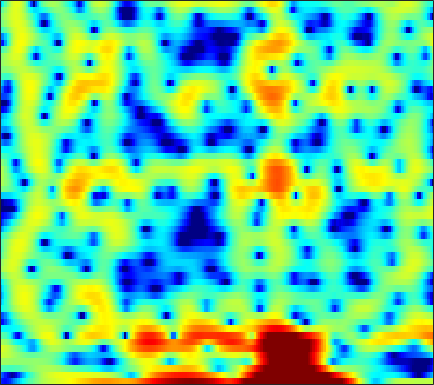

The file beside this chart, header and first rows:
-12.267, -13.035, -13.369, -12.798, -11.978, -10.567, -9.0729, -8.0042, -6.6577, -5.417, -4.3331, -3.5801, -2.6848, -1.8782, -1.3103, -0.6207, -0.0017919, 0.41836, 0.92017, 1.365, 1.7493, 2.0083, 2.3066, 2.5519
-9.766, -10.88, -12.57, -14.52, -16, -17.27, -16.47, -14.74, -12.1, -9.673, -7.575, -6.213, -4.627, -3.263, -2.364, -1.308, -0.3969, 0.2008, 0.8998, 1.498, 2.005, 2.332, 2.705, 3.013
-1.846, -1.944, -2.053, -2.126, -2.148, -2.124, -2.029, -1.912, -1.698, -1.418, -1.092, -0.8258, -0.4598, -0.09544, 0.1744, 0.5125, 0.8125, 1.007, 1.225, 1.387, 1.488, 1.523, 1.513, 1.441
1.022, 0.9968, 0.9449, 0.8771, 0.8204, 0.744, 0.6743, 0.6269, 0.5714, 0.5326, 0.5122, 0.5078, 0.5112, 0.5257, 0.5416, 0.5659, 0.579, 0.578, 0.5562, 0.4939, 0.3708, 0.2325, -0.0283, -0.3898
2.673, 2.534, 2.312, 2.054, 1.836, 1.516, 1.17, 0.8957, 0.5106, 0.1258, -0.2437, -0.4991, -0.7875, -0.9859, -1.06, -1.055, -0.9482, -0.8179, -0.6092, -0.3988, -0.2375, -0.1693, -0.1631, -0.2932
3.205, 2.962, 2.58, 2.126, 1.735, 1.157, 0.5032, -0.03902, -0.8521, -1.784, -2.903, -3.884, -5.406, -7.047, -8.009, -8.099, -6.65, -5.156, -3.239, -1.634, -0.3957, 0.3129, 1, 1.411
1.246, 1.137, 0.7199, 0.004301, -0.7384, -1.925, -3.189, -4.02, -4.769, -5.085, -5.224, -5.402, -5.986, -6.937, -7.558, -7.348, -5.535, -3.734, -1.488, 0.3431, 1.702, 2.434, 3.087, 3.387
-1.589, -1.547, -1.936, -2.876, -3.992, -6.203, -9.533, -12.72, -14.12, -10.02, -6.519, -4.628, -2.757, -1.393, -0.5537, 0.4495, 1.369, 2.01, 2.782, 3.433, 3.892, 4.081, 4.102, 3.817
-4.777, -4.858, -4.896, -4.862, -4.814, -4.728, -4.569, -4.345, -3.876, -3.176, -2.321, -1.645, -0.7483, 0.08721, 0.6574, 1.314, 1.863, 2.204, 2.562, 2.8, 2.903, 2.89, 2.735, 2.416
-13.46, -13.13, -10.96, -8.566, -7.016, -5.293, -3.908, -3.019, -1.988, -1.095, -0.3175, 0.187, 0.7706, 1.251, 1.545, 1.842, 2.04, 2.131, 2.18, 2.146, 2.044, 1.936, 1.751, 1.523
-10.77, -10.45, -8.71, -6.567, -5.06, -3.295, -1.819, -0.8901, 0.1551, 0.9852, 1.619, 1.98, 2.294, 2.446, 2.451, 2.325, 2.053, 1.767, 1.3, 0.7803, 0.2722, -0.05082, -0.3658, -0.5081
-4.4, -3.929, -3.077, -2.039, -1.207, -0.121, 0.8952, 1.576, 2.339, 2.919, 3.298, 3.453, 3.475, 3.262, 2.935, 2.276, 1.326, 0.3974, -1.152, -3.076, -5.32, -7.023, -8.383, -7.801
-6.742, -5.13, -3.228, -1.572, -0.4776, 0.791, 1.847, 2.505, 3.198, 3.676, 3.936, 3.978, 3.824, 3.422, 2.936, 2.027, 0.7836, -0.397, -2.367, -4.869, -8.007, -10.61, -12.96, -11.91
-8.103, -6.085, -3.765, -1.819, -0.5878, 0.8016, 1.92, 2.59, 3.271, 3.72, 3.955, 3.975, 3.806, 3.416, 2.985, 2.203, 1.195, 0.2885, -1.12, -2.717, -4.432, -5.756, -7.492, -9.114
-6.635, -5.003, -3.021, -1.308, -0.2064, 1.016, 1.984, 2.546, 3.102, 3.439, 3.579, 3.567, 3.406, 3.084, 2.745, 2.164, 1.442, 0.8047, -0.1845, -1.353, -2.739, -3.985, -5.977, -8.551
-5.134, -3.581, -1.845, -0.4562, 0.3926, 1.289, 1.925, 2.246, 2.477, 2.506, 2.355, 2.161, 1.826, 1.453, 1.164, 0.8021, 0.4516, 0.1875, -0.1866, -0.6293, -1.149, -1.579, -2.201, -2.781
-1.248, -0.4565, 0.5028, 1.284, 1.737, 2.153, 2.32, 2.274, 1.963, 1.373, 0.5087, -0.3004, -1.481, -2.54, -3.035, -3.102, -2.626, -2.116, -1.446, -0.907, -0.5348, -0.3528, -0.2323, -0.1986
1.08, 1.616, 2.245, 2.744, 3, 3.145, 3.027, 2.739, 2.039, 0.9054, -0.7876, -2.586, -6.101, -12.43, -26.05, -14.27, -7.704, -5.084, -2.867, -1.45, -0.5413, -0.1066, 0.2425, 0.3718
0.4167, 1.143, 1.98, 2.64, 2.996, 3.259, 3.272, 3.099, 2.627, 1.85, 0.789, -0.1612, -1.548, -2.797, -3.4, -3.521, -3.042, -2.521, -1.827, -1.267, -0.9013, -0.758, -0.7273, -0.884
-1.788, -0.5312, 0.8279, 1.863, 2.449, 2.999, 3.301, 3.373, 3.274, 2.967, 2.491, 2.055, 1.393, 0.7146, 0.2236, -0.385, -0.9055, -1.256, -1.653, -1.994, -2.273, -2.449, -2.697, -3.031
-2.339, -1.03, 0.4191, 1.568, 2.256, 2.966, 3.445, 3.667, 3.778, 3.699, 3.418, 3.079, 2.478, 1.687, 0.9739, -0.1525, -1.478, -2.586, -4.153, -5.567, -6.389, -6.466, -6.082, -5.56
-1.83, -0.9398, 0.1884, 1.192, 1.864, 2.624, 3.21, 3.531, 3.791, 3.86, 3.719, 3.464, 2.914, 2.087, 1.254, -0.2064, -2.197, -4.179, -7.917, -14.41, -33.94, -16.51, -10.25, -7.207
-3.642, -2.811, -1.685, -0.6036, 0.1605, 1.072, 1.851, 2.333, 2.834, 3.142, 3.267, 3.228, 2.972, 2.482, 1.95, 1.008, -0.196, -1.242, -2.732, -4.072, -4.855, -4.928, -4.533, -3.893
-8.326, -6.949, -5.278, -3.742, -2.724, -1.496, -0.4088, 0.3187, 1.16, 1.847, 2.358, 2.623, 2.817, 2.823, 2.707, 2.41, 1.968, 1.562, 0.9699, 0.3743, -0.1859, -0.5706, -1.008, -1.425
-12.71, -10.89, -8.936, -7.21, -6.057, -4.568, -3.147, -2.125, -0.8549, 0.3175, 1.326, 1.957, 2.642, 3.131, 3.365, 3.513, 3.488, 3.361, 3.057, 2.619, 2.035, 1.495, 0.6199, -0.487
-14.38, -13.76, -12.84, -11.94, -11.14, -9.677, -7.777, -6.182, -4.04, -2.083, -0.3723, 0.7156, 1.917, 2.839, 3.367, 3.844, 4.098, 4.149, 4.041, 3.727, 3.22, 2.697, 1.767, 0.5471
-19.98, -19.2, -18.82, -20.17, -22.79, -25.11, -17.15, -12.58, -8.245, -5.03, -2.609, -1.137, 0.4258, 1.614, 2.299, 2.977, 3.392, 3.55, 3.575, 3.399, 3.05, 2.691, 2.12, 1.454
-18.84, -17.09, -15.79, -15.13, -14.93, -13.96, -11.79, -9.741, -7.085, -4.815, -2.877, -1.65, -0.2839, 0.8295, 1.491, 2.165, 2.588, 2.735, 2.713, 2.48, 2.055, 1.671, 1.167, 0.7858
-6.217, -6.286, -6.183, -5.982, -5.811, -5.392, -4.88, -4.416, -3.655, -2.89, -2.046, -1.367, -0.4225, 0.55, 1.222, 1.932, 2.393, 2.529, 2.362, 1.777, 0.7109, -0.4197, -2.3, -3.954
0.1963, -0.1285, -0.5128, -0.9716, -1.296, -1.811, -2.428, -2.996, -3.938, -4.92, -5.634, -5.541, -4.314, -2.465, -1.101, 0.3999, 1.386, 1.808, 1.913, 1.394, 0.2304, -1.235, -4.104, -8.042
1.716, 1.264, 0.5544, -0.2258, -0.8966, -1.956, -3.229, -4.41, -6.61, -9.93, -16.29, -21.96, -12.37, -6.798, -4.14, -1.696, -0.09481, 0.6652, 1.215, 1.314, 1.036, 0.6827, 0.1332, -0.2236
1.863, 1.306, 0.3949, -0.6338, -1.52, -2.716, -3.863, -4.62, -5.409, -5.949, -6.009, -5.63, -4.456, -2.899, -1.685, -0.2403, 0.8979, 1.499, 1.965, 2.123, 1.976, 1.735, 1.255, 0.7395
1.845, 1.184, -0.001728, -1.632, -3.12, -5.423, -7.682, -8.493, -7.556, -5.62, -3.628, -2.31, -0.7108, 0.6648, 1.554, 2.537, 3.246, 3.58, 3.762, 3.607, 3.115, 2.506, 1.356, -0.2452
0.5389, -0.02222, -1.119, -2.751, -4.408, -7.49, -11.86, -13.95, -10.25, -5.967, -2.913, -1.157, 0.6633, 2.06, 2.874, 3.671, 4.159, 4.333, 4.302, 3.926, 3.212, 2.401, 0.9516, -1.066
-1.741, -1.994, -2.465, -3.018, -3.481, -3.974, -4.191, -4.034, -3.296, -2.159, -0.8509, 0.1201, 1.275, 2.246, 2.825, 3.385, 3.699, 3.768, 3.62, 3.213, 2.524, 1.832, 0.664, -0.706
-4.216, -4.405, -4.542, -4.452, -4.208, -3.7, -2.996, -2.375, -1.472, -0.5018, 0.4615, 1.139, 1.957, 2.633, 3.03, 3.406, 3.586, 3.583, 3.393, 2.996, 2.377, 1.776, 0.7797, -0.4396
-8.328, -9.337, -10.01, -9.32, -8.038, -6.063, -4.173, -2.896, -1.407, -0.1275, 0.9499, 1.636, 2.398, 2.973, 3.289, 3.553, 3.643, 3.598, 3.401, 3.029, 2.496, 1.982, 1.14, 0.08303
-12.02, -15.64, -24.48, -17.8, -12.45, -8.07, -5.071, -3.354, -1.497, -0.05774, 1.073, 1.744, 2.427, 2.895, 3.115, 3.247, 3.219, 3.113, 2.869, 2.53, 2.114, 1.753, 1.202, 0.5673
-8.002, -8.421, -8.456, -7.688, -6.64, -4.959, -3.237, -2.031, -0.6378, 0.5219, 1.429, 1.941, 2.4, 2.623, 2.638, 2.484, 2.16, 1.836, 1.352, 0.9099, 0.5706, 0.4074, 0.2947, 0.2473
-5.957, -5.706, -5.145, -4.345, -3.596, -2.462, -1.288, -0.4063, 0.6409, 1.53, 2.192, 2.527, 2.722, 2.616, 2.321, 1.642, 0.6229, -0.3595, -1.822, -3.141, -3.746, -3.495, -2.516, -1.351
-7.48, -6.983, -6.118, -4.932, -3.944, -2.486, -1.063, -0.08425, 1.091, 2.026, 2.678, 2.966, 3.059, 2.773, 2.283, 1.202, -0.5115, -2.318, -5.883, -12.4, -30.71, -13.15, -6.646, -3.242
-13.45, -13.67, -12.68, -10.2, -8.025, -5.266, -2.918, -1.434, 0.192, 1.436, 2.317, 2.725, 2.943, 2.777, 2.394, 1.531, 0.2963, -0.8677, -2.597, -4.185, -5.012, -4.872, -3.91, -2.531
-17.81, -21.66, -22.16, -14.87, -11, -7.117, -4.161, -2.358, -0.3938, 1.124, 2.227, 2.797, 3.21, 3.248, 3.038, 2.456, 1.564, 0.7146, -0.578, -1.967, -3.259, -4.019, -4.503, -4.074
-11.01, -11.39, -11.15, -10.03, -8.583, -6.347, -3.93, -2.246, -0.2288, 1.409, 2.648, 3.322, 3.877, 4.048, 3.93, 3.442, 2.555, 1.646, 0.015, -2.195, -5.293, -8.677, -16.12, -15.42
-8.928, -10.48, -12.97, -14.38, -12.62, -8.661, -5.06, -2.804, -0.4371, 1.393, 2.744, 3.463, 4.084, 4.324, 4.267, 3.883, 3.156, 2.361, 0.9786, -0.7888, -2.898, -4.605, -6.444, -6.852
-6.153, -7.729, -10.31, -11.93, -10.49, -6.98, -3.754, -1.82, 0.2445, 1.798, 2.922, 3.523, 4.026, 4.223, 4.183, 3.9, 3.369, 2.807, 1.88, 0.7722, -0.4671, -1.433, -2.722, -3.999
-2.079, -2.377, -2.626, -2.503, -2.117, -1.287, -0.2617, 0.5307, 1.495, 2.278, 2.849, 3.137, 3.328, 3.324, 3.205, 2.907, 2.459, 2.057, 1.403, 0.6195, -0.3144, -1.124, -2.413, -4.065
-0.07462, 0.023, 0.2069, 0.4633, 0.7007, 1.089, 1.483, 1.761, 2.051, 2.217, 2.234, 2.135, 1.879, 1.502, 1.17, 0.7077, 0.2778, -0.01618, -0.3801, -0.7506, -1.172, -1.553, -2.183, -2.928
0.6435, 0.9126, 1.289, 1.648, 1.892, 2.19, 2.405, 2.482, 2.436, 2.185, 1.7, 1.168, 0.2364, -0.9125, -1.835, -2.915, -3.519, -3.592, -3.279, -2.79, -2.351, -2.12, -1.954, -1.899
0.2782, 0.6998, 1.285, 1.891, 2.319, 2.796, 3.123, 3.223, 3.142, 2.736, 1.946, 1.048, -0.6644, -3.188, -5.874, -11.15, -15.7, -11.89, -7.42, -4.815, -3.262, -2.528, -1.925, -1.611
-2.438, -1.926, -0.8975, 0.3959, 1.378, 2.504, 3.339, 3.749, 3.971, 3.81, 3.229, 2.501, 1.099, -0.8122, -2.536, -4.88, -6.095, -5.761, -4.427, -3.202, -2.429, -2.156, -2.169, -2.527
-12.36, -12.89, -7.998, -3.642, -1.237, 1.082, 2.671, 3.482, 4.122, 4.338, 4.178, 3.843, 3.157, 2.277, 1.563, 0.6579, -0.1011, -0.4934, -0.8779, -1.198, -1.611, -2.081, -3.064, -4.663
-8.963, -8.701, -6.299, -3.317, -1.384, 0.6772, 2.171, 2.959, 3.651, 3.958, 3.945, 3.747, 3.281, 2.626, 2.039, 1.181, 0.3018, -0.3445, -1.171, -1.914, -2.59, -3.085, -3.803, -4.685
-2.735, -2.194, -1.224, -0.1054, 0.7322, 1.776, 2.608, 3.075, 3.458, 3.568, 3.41, 3.121, 2.522, 1.694, 0.9283, -0.269, -1.62, -2.744, -4.209, -5.425, -6.05, -6.05, -5.601, -4.956
-0.4367, 0.1384, 0.9031, 1.652, 2.171, 2.756, 3.191, 3.397, 3.47, 3.317, 2.92, 2.465, 1.638, 0.5593, -0.427, -2.019, -4.095, -6.068, -9.689, -15.38, -18.91, -14.05, -9.273, -6.282
-0.1161, 0.5163, 1.321, 2.062, 2.547, 3.039, 3.344, 3.415, 3.3, 2.916, 2.269, 1.618, 0.5583, -0.6781, -1.682, -3.107, -4.635, -5.893, -7.716, -9.343, -9.631, -8.597, -6.479, -4.483
-1.497, -0.6239, 0.5465, 1.596, 2.262, 2.944, 3.334, 3.413, 3.221, 2.646, 1.673, 0.665, -1.013, -2.937, -4.312, -5.553, -5.744, -5.441, -4.817, -4.143, -3.401, -2.787, -1.926, -1.127
-5.724, -3.801, -1.495, 0.3822, 1.496, 2.613, 3.295, 3.533, 3.443, 2.88, 1.753, 0.4652, -2.06, -6.098, -11.35, -33.01, -10.96, -6.783, -3.621, -1.685, -0.3999, 0.2857, 0.9097, 1.257
